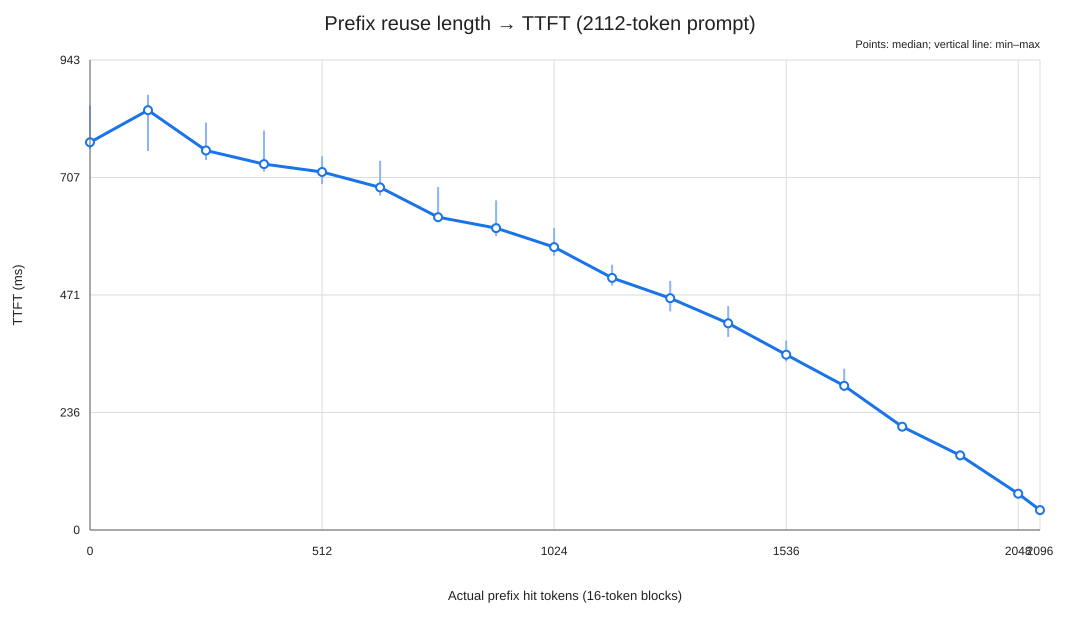

Data behind this chart, as committed beside it:
prefix_hit_tokens, prefix_hit_blocks, prefill_tokens_scheduled, median_ttft_ms, min_ttft_ms, max_ttft_ms, samples
0, 0, 2112, 777.5, 764.1, 851.3, 5
128, 8, 1984, 841.8, 760.1, 872.7, 5
256, 16, 1856, 761, 741.9, 817.1, 5
384, 24, 1728, 733.8, 719, 801.3, 5
512, 32, 1600, 717.9, 693.9, 749.3, 5
640, 40, 1472, 687, 670.5, 740.4, 5
768, 48, 1344, 627.3, 617.3, 688.1, 5
896, 56, 1216, 605.4, 589.5, 661.3, 5
1024, 64, 1088, 567.3, 550.3, 606, 5
1152, 72, 960, 505.6, 489.9, 532.1, 5
1280, 80, 832, 464.9, 438.5, 499.5, 5
1408, 88, 704, 414.6, 387, 448.9, 5
1536, 96, 576, 351.5, 337.9, 379.8, 5
1664, 104, 448, 289.2, 278.6, 323.5, 5
1792, 112, 320, 207.1, 200.5, 208.8, 5
1920, 120, 192, 149.5, 141.1, 159.4, 5
2048, 128, 64, 72.77, 64.03, 75.17, 5
2096, 131, 16, 40, 29.64, 49.37, 5
